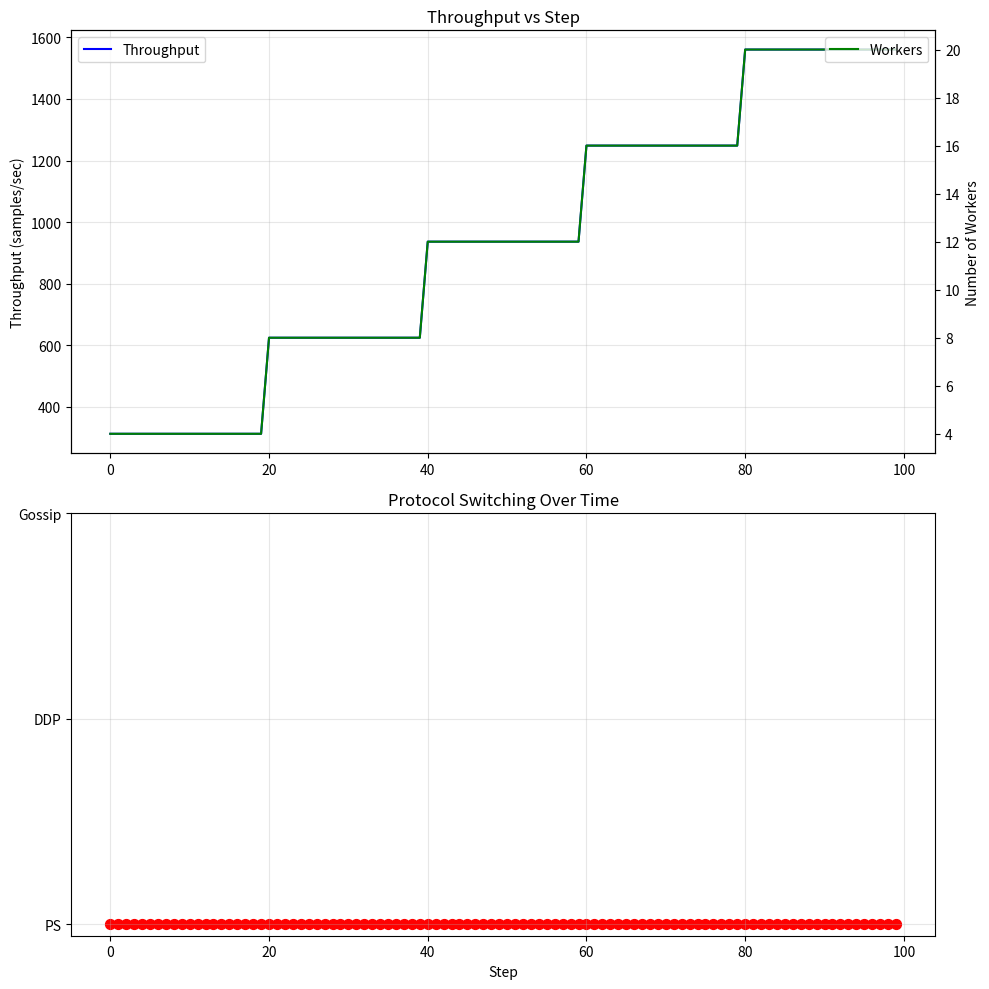

Reproduce this figure in Python.
#!/usr/bin/env python3
"""
Hermes Unified Adaptive Protocol Benchmark

模拟自适应通信协议切换策略（PS <-> Gossip <-> DDP）
"""

import argparse
import json
import math
from dataclasses import dataclass
from typing import Dict, List

try:
    import matplotlib.pyplot as plt

    MATPLOTLIB_AVAILABLE = True
except ImportError:
    MATPLOTLIB_AVAILABLE = False


@dataclass
class ProtocolConfig:
    """自适应协议配置"""

    initial_workers: int = 4
    max_workers: int = 32
    min_workers: int = 4
    model_size_mb: float = 40.0
    compute_time_per_worker: float = 0.02
    bandwidth_mb_s: float = 100.0
    latency: float = 0.0001
    compression_ratio: float = 1.0
    simulation_steps: int = 100
    switch_interval: int = 10  # 每多少步评估一次并可能切换
    worker_change_interval: int = 20  # 每多少步改变worker数量


class AdaptiveProtocolSimulator:
    """自适应通信协议模拟器"""

    def __init__(self, config: ProtocolConfig):
        self.config = config
        self.current_workers = config.initial_workers
        self.current_protocol = "ddp"  # 初始协议
        self.protocol_history = []
        self.worker_history = []
        self.throughput_history = []
        self.step_count = 0

    def compute_ps_comm_time(self) -> float:
        """计算PS模式通信时间"""
        msg_size_send = self.config.model_size_mb * self.config.compression_ratio
        msg_size_recv = self.config.model_size_mb

        upload_time = msg_size_send / self.config.bandwidth_mb_s
        download_time = msg_size_recv / self.config.bandwidth_mb_s
        base_latency = self.config.latency * 2

        return upload_time + download_time + base_latency

    def compute_ddp_comm_time(self) -> float:
        """计算DDP模式通信时间"""
        if self.current_workers <= 1:
            return 0.0

        msg_size = self.config.model_size_mb * self.config.compression_ratio
        comm_time = 2 * msg_size / self.config.bandwidth_mb_s * math.log2(self.current_workers)
        base_latency = self.config.latency * math.log2(self.current_workers)

        return comm_time + base_latency

    def compute_gossip_comm_time(self) -> float:
        """计算Gossip模式通信时间"""
        k = max(2, int(math.log2(self.current_workers)))
        msg_size = self.config.model_size_mb * self.config.compression_ratio

        comm_time = k * (2 * msg_size / self.config.bandwidth_mb_s)
        base_latency = self.config.latency * k

        return comm_time + base_latency

    def evaluate_protocol(self, protocol: str) -> float:
        """评估指定协议的吞吐量"""
        compute_time = self.config.compute_time_per_worker

        if protocol == "ps":
            comm_time = self.compute_ps_comm_time()
        elif protocol == "ddp":
            comm_time = self.compute_ddp_comm_time()
        elif protocol == "gossip":
            comm_time = self.compute_gossip_comm_time()
        else:
            comm_time = self.compute_ddp_comm_time()

        step_time = compute_time + comm_time
        throughput = self.current_workers * 64 / step_time

        return throughput

    def select_best_protocol(self) -> str:
        """选择当前条件下最优的协议"""
        protocols = ["ps", "ddp", "gossip"]
        throughputs = {p: self.evaluate_protocol(p) for p in protocols}

        # 选择吞吐量最高的协议
        best_protocol = max(throughputs, key=throughputs.get)
        best_throughput = throughputs[best_protocol]

        return best_protocol, best_throughput, throughputs

    def simulate_adaptive_switching(self) -> List[Dict]:
        """模拟自适应协议切换"""
        results = []
        protocol_counts = {"ps": 0, "ddp": 0, "gossip": 0}

        for step in range(self.config.simulation_steps):
            # 周期性改变worker数量
            if step > 0 and step % self.config.worker_change_interval == 0:
                # 模拟worker数量变化
                if self.current_workers >= self.config.max_workers:
                    # 减少worker
                    self.current_workers = max(self.config.min_workers, self.current_workers - 4)
                else:
                    # 增加worker
                    self.current_workers = min(self.config.max_workers, self.current_workers + 4)

            # 周期性评估并可能切换协议
            if step % self.config.switch_interval == 0:
                best_protocol, best_throughput, all_throughputs = self.select_best_protocol()

                if best_protocol != self.current_protocol:
                    print(f"[Step {step}] Switching from {self.current_protocol.upper()} to {best_protocol.upper()}")
                    print(
                        f"  Throughputs: PS={all_throughputs['ps']:.1f}, "
                        f"DDP={all_throughputs['ddp']:.1f}, Gossip={all_throughputs['gossip']:.1f}"
                    )

                self.current_protocol = best_protocol

            # 计算当前协议的吞吐量
            current_throughput = self.evaluate_protocol(self.current_protocol)

            protocol_counts[self.current_protocol] += 1

            results.append(
                {
                    "step": step,
                    "num_workers": self.current_workers,
                    "protocol": self.current_protocol,
                    "throughput": current_throughput,
                    "switch_made": step % self.config.switch_interval == 0,
                }
            )

        return results, protocol_counts

    def run_simulation(self) -> Dict:
        """运行完整模拟"""
        results, protocol_counts = self.simulate_adaptive_switching()

        # 计算统计数据
        throughputs = [r["throughput"] for r in results]
        workers_list = [r["num_workers"] for r in results]

        return {
            "config": {
                "initial_workers": self.config.initial_workers,
                "max_workers": self.config.max_workers,
                "min_workers": self.config.min_workers,
                "model_size_mb": self.config.model_size_mb,
                "bandwidth": self.config.bandwidth_mb_s,
            },
            "results": results,
            "protocol_counts": protocol_counts,
            "statistics": {
                "avg_throughput": sum(throughputs) / len(throughputs),
                "min_throughput": min(throughputs),
                "max_throughput": max(throughputs),
                "avg_workers": sum(workers_list) / len(workers_list),
            },
        }


def print_results(results: Dict):
    """打印结果"""
    print("=" * 80)
    print("Adaptive Protocol Switching Simulation")
    print("=" * 80)
    print(f"Initial Workers: {results['config']['initial_workers']}")
    print(f"Max Workers: {results['config']['max_workers']}")
    print(f"Min Workers: {results['config']['min_workers']}")
    print(f"Model Size: {results['config']['model_size_mb']} MB")
    print(f"Bandwidth: {results['config']['bandwidth']} MB/s")
    print("=" * 80)

    # 打印统计数据
    stats = results["statistics"]
    print("\n--- Statistics ---")
    print(f"Average Throughput: {stats['avg_throughput']:.2f} samples/sec")
    print(f"Minimum Throughput: {stats['min_throughput']:.2f} samples/sec")
    print(f"Maximum Throughput: {stats['max_throughput']:.2f} samples/sec")
    print(f"Average Workers: {stats['avg_workers']:.1f}")

    # 打印协议使用统计
    counts = results["protocol_counts"]
    total = sum(counts.values())
    print("\n--- Protocol Usage ---")
    print(f"PS: {counts['ps']} steps ({counts['ps']/total*100:.1f}%)")
    print(f"DDP: {counts['ddp']} steps ({counts['ddp']/total*100:.1f}%)")
    print(f"Gossip: {counts['gossip']} steps ({counts['gossip']/total*100:.1f}%)")

    # 打印切换日志摘要
    print("\n--- Switch Log Summary ---")
    current_protocol = None
    switches = []

    for r in results["results"]:
        if current_protocol is None:
            current_protocol = r["protocol"]
            start_step = r["step"]
        elif r["protocol"] != current_protocol:
            switches.append(
                f"  Step {start_step}-{r['step']-1}: {current_protocol.upper()} ({r['step']-start_step} steps)"
            )
            current_protocol = r["protocol"]
            start_step = r["step"]

    if current_protocol:
        last_step = results["results"][-1]["step"]
        switches.append(
            f"  Step {start_step}-{last_step}: {current_protocol.upper()} ({last_step - start_step + 1} steps)"
        )

    print(f"Total switches: {len(switches)-1}")
    for s in switches:
        print(s)


def plot_results(results: Dict):
    """绘制结果图表"""
    if not MATPLOTLIB_AVAILABLE:
        print("\nMatplotlib not installed, skipping plot generation")
        return

    fig, (ax1, ax2) = plt.subplots(2, 1, figsize=(10, 10))

    # 吞吐量和worker数量
    steps = [r["step"] for r in results["results"]]
    throughputs = [r["throughput"] for r in results["results"]]
    workers = [r["num_workers"] for r in results["results"]]

    ax1.plot(steps, throughputs, label="Throughput", color="blue")
    ax1.set_ylabel("Throughput (samples/sec)")
    ax1.set_title("Throughput vs Step")
    ax1.legend(loc="upper left")
    ax1.grid(True, alpha=0.3)

    ax1_twin = ax1.twinx()
    ax1_twin.plot(steps, workers, label="Workers", color="green")
    ax1_twin.set_ylabel("Number of Workers")
    ax1_twin.legend(loc="upper right")

    # 协议切换
    protocol_colors = {"ps": "red", "ddp": "green", "gossip": "purple"}
    protocol_y = {"ps": 0, "ddp": 1, "gossip": 2}

    for r in results["results"]:
        ax2.scatter(r["step"], protocol_y[r["protocol"]], color=protocol_colors[r["protocol"]], s=50)

    ax2.set_yticks([0, 1, 2])
    ax2.set_yticklabels(["PS", "DDP", "Gossip"])
    ax2.set_xlabel("Step")
    ax2.set_title("Protocol Switching Over Time")
    ax2.grid(True, alpha=0.3)

    plt.tight_layout()
    plt.savefig("adaptive_protocol_results.png", dpi=150, bbox_inches="tight")
    print("\nPlot saved to adaptive_protocol_results.png")


def main():
    parser = argparse.ArgumentParser(description="Adaptive Protocol Benchmark")

    parser.add_argument("--initial-workers", type=int, default=4, help="Initial number of workers")
    parser.add_argument("--max-workers", type=int, default=32, help="Maximum workers")
    parser.add_argument("--min-workers", type=int, default=4, help="Minimum workers")
    parser.add_argument("--model-size", type=float, default=40.0, help="Model size (MB)")
    parser.add_argument("--bandwidth", type=float, default=100.0, help="Bandwidth (MB/s)")
    parser.add_argument("--steps", type=int, default=100, help="Simulation steps")
    parser.add_argument("--output", type=str, default="", help="Output JSON file path")

    args = parser.parse_args()

    # 创建配置
    config = ProtocolConfig(
        initial_workers=args.initial_workers,
        max_workers=args.max_workers,
        min_workers=args.min_workers,
        model_size_mb=args.model_size,
        bandwidth_mb_s=args.bandwidth,
        simulation_steps=args.steps,
    )

    # 运行模拟
    simulator = AdaptiveProtocolSimulator(config)
    results = simulator.run_simulation()

    # 输出结果
    print_results(results)
    plot_results(results)

    # 保存结果
    if args.output:
        with open(args.output, "w") as f:
            json.dump(results, f, indent=2)
        print(f"\nResults saved to {args.output}")


if __name__ == "__main__":
    main()
